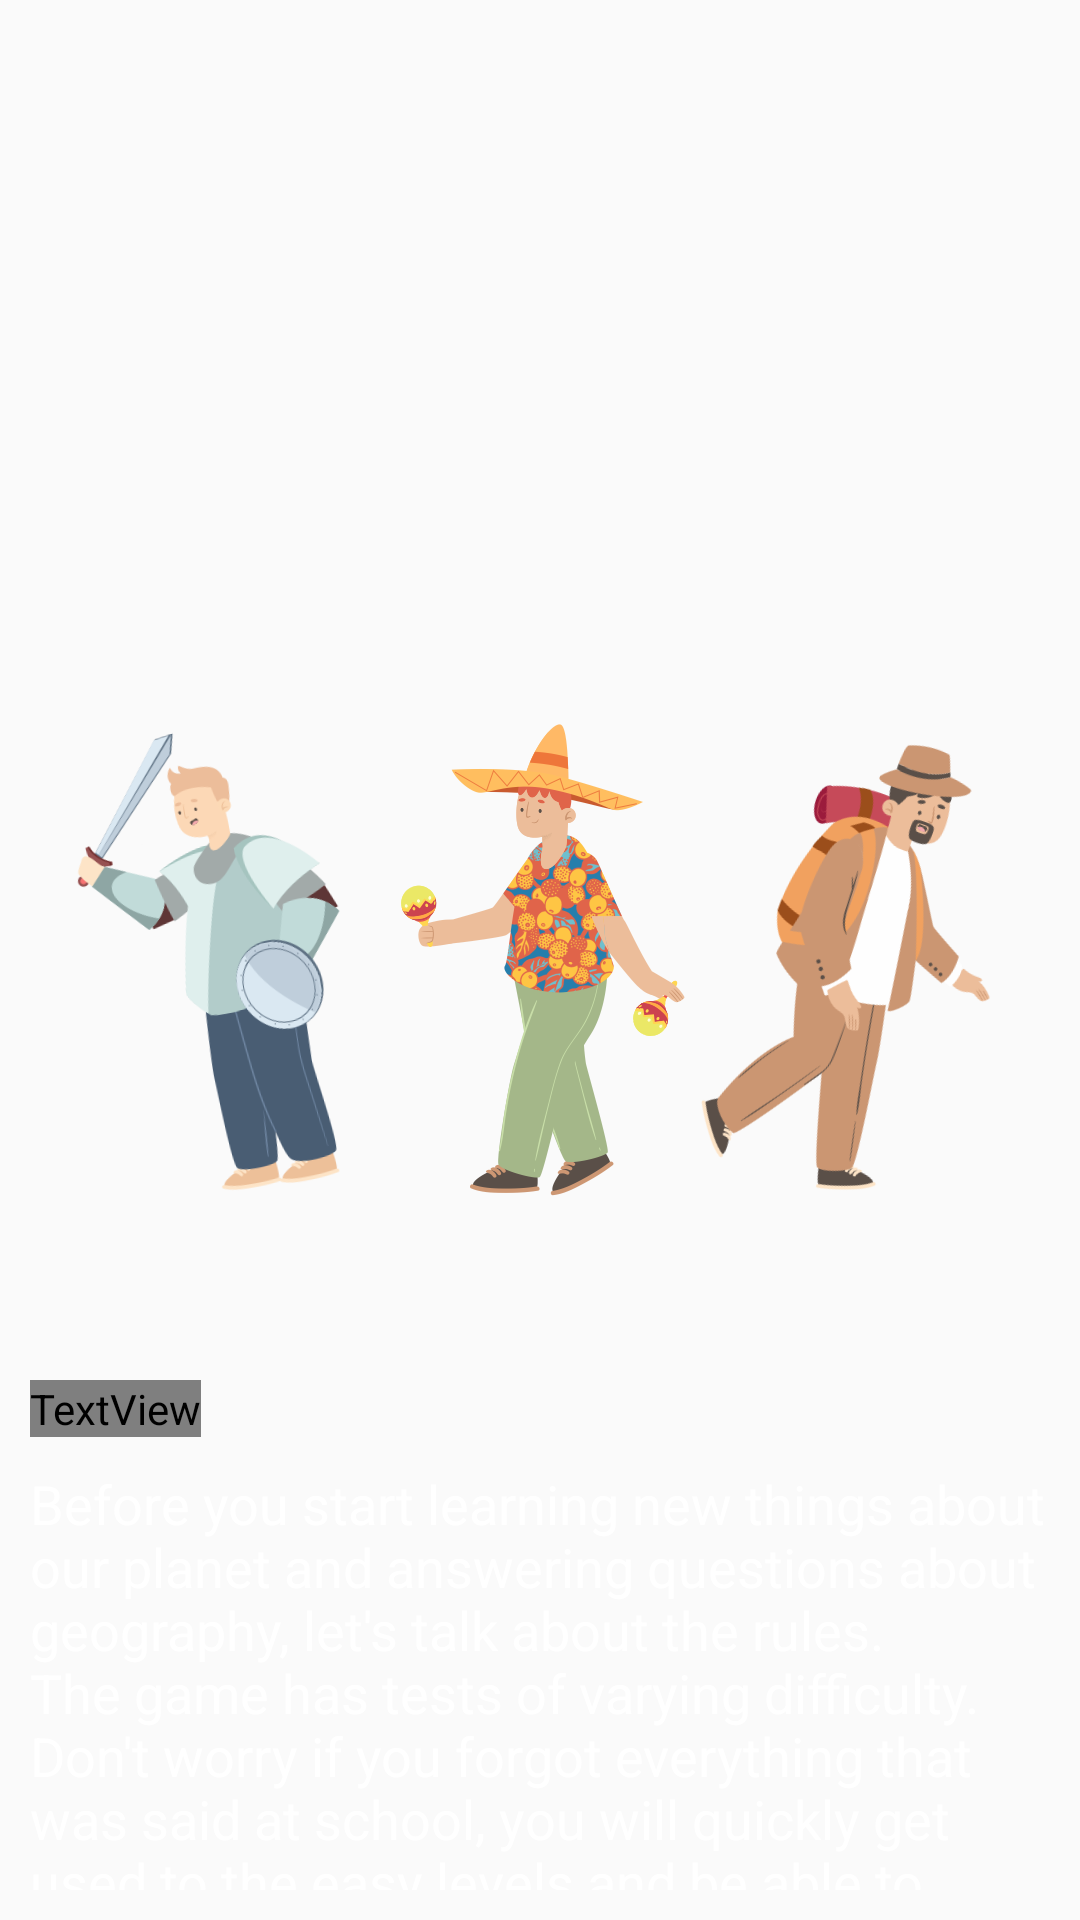

Reconstruct the res/layout file that produces this screen, plus the resources it refers to.
<!-- AndroidManifest.xml: application theme Theme.CountryCityGame.Fullscreen -->
<!-- res/layout/fragment_step_one.xml -->
<?xml version="1.0" encoding="utf-8"?>
<RelativeLayout xmlns:android="http://schemas.android.com/apk/res/android"
    xmlns:tools="http://schemas.android.com/tools"
    android:layout_width="match_parent"
    android:layout_height="match_parent"
    xmlns:app="http://schemas.android.com/apk/res-auto"
    android:orientation="vertical"
    android:layout_alignParentBottom="true"
    android:gravity="bottom"
    android:background="@android:color/transparent"
    tools:context=".OnBoarding.StepOneFragment">


    <LinearLayout
        android:id="@+id/linimgs_onboarding"
        android:layout_width="match_parent"
        android:layout_height="wrap_content"
        android:layout_centerVertical="true"
        android:layout_marginBottom="40dp"
        android:gravity="center_horizontal"
        android:orientation="horizontal">

        <ImageView
            android:layout_width="wrap_content"
            android:layout_height="200dp"
            android:layout_alignLeft="@+id/center_img"
            android:layout_gravity="center_vertical"
            android:layout_marginLeft="20dp"
            android:layout_weight="1"
            android:rotation="350"
            android:src="@drawable/img_adventurer_all_height"
            app:tint="@color/white" />

        <ImageView
            android:layout_width="wrap_content"
            android:layout_height="200dp"
            android:layout_alignLeft="@+id/center_img"
            android:layout_gravity="center_vertical"
            android:layout_weight="1"
            android:src="@drawable/img_alien_all_height"
            app:tint="@color/white" />


        <ImageView
            android:layout_width="wrap_content"
            android:layout_height="200dp"
            android:layout_alignRight="@+id/center_img"
            android:layout_gravity="center_vertical"
            android:layout_marginRight="20dp"
            android:layout_weight="1"
            android:rotation="20"
            android:scaleX="-1"
            android:src="@drawable/img_voyager_all_height"
            app:tint="@color/white" />

    </LinearLayout>

    <TextView
        android:id="@+id/text_title_onboarding"
        android:layout_width="wrap_content"
        android:layout_height="wrap_content"
        android:layout_below="@+id/linimgs_onboarding"
        android:layout_marginLeft="10dp"
        android:layout_marginRight="10dp"
        android:fontFamily="@font/font_raleway"
        android:letterSpacing=".1"
        android:text="@string/title_step_1"
        android:textAllCaps="true"
        android:textColor="@color/white"
        android:textSize="24dp" />

    <TextView
        android:layout_width="wrap_content"
        android:layout_height="wrap_content"
        android:layout_below="@+id/text_title_onboarding"
        android:layout_marginStart="10dp"
        android:layout_marginTop="10dp"
        android:layout_marginEnd="10dp"
        android:layout_marginBottom="10dp"
        android:text="@string/description_step_1"
        android:textColor="@color/white"
        android:textSize="18dp" />

</RelativeLayout>
<!-- resources referenced by this layout -->
<resources>
  <color name="white">#FFFFFFFF</color>
  <!-- drawable img_adventurer_all_height: png bitmap (drawable-v24, 38759 bytes) -->
  <!-- drawable img_alien_all_height: png bitmap (drawable-v24, 59346 bytes) -->
  <!-- drawable img_voyager_all_height: png bitmap (drawable-v24, 37190 bytes) -->
  <string name="description_step_1">Before you start learning new things about our planet and answering questions about geography, let\'s talk about the rules.\nThe game has tests of varying difficulty. Don\'t worry if you forgot everything that was said at school, you will quickly get used to the easy levels and be able to solve more difficult ones.</string>
  <string name="title_step_1">Difficulty</string>
  <style name="Theme.CountryCityGame.Fullscreen" parent="Theme.CountryCityGame">
          <item name="android:windowFullscreen">true</item>
          <item name="android:windowLayoutInDisplayCutoutMode" tools:targetApi="p">shortEdges</item>
      </style>
  <style name="Theme.CountryCityGame" parent="Theme.MaterialComponents.DayNight.NoActionBar.Bridge">
          
          <item name="colorPrimary">@color/purple_500</item>
          <item name="colorPrimaryVariant">@color/purple_700</item>
          <item name="colorOnPrimary">@color/white</item>
          
          <item name="colorSecondary">@color/teal_200</item>
          <item name="colorSecondaryVariant">@color/teal_700</item>
          <item name="colorOnSecondary">@color/black</item>
          
          <item name="android:windowFullscreen">true</item>
  
  
  
      </style>
  <color name="purple_500">#FF6200EE</color>
  <color name="purple_700">#FF3700B3</color>
  <color name="teal_200">#FF03DAC5</color>
  <color name="teal_700">#FF018786</color>
  <color name="black">#FF000000</color>
</resources>
